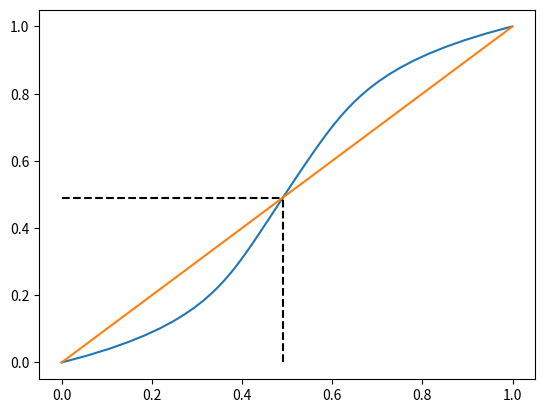

Here is the Python script that generated this plot:
from typing import List
import numpy as np
import matplotlib.pyplot as plt

class NumericalMethods:
    
    @staticmethod
    def getPolynomialIntercept(p1 : List[float], p2 : List[float]):
        
        if(len(p2)<len(p1)):
            poly = p1
            add = p2
        else:
            poly = p2
            add = p1
            
        add, poly = add[::-1], poly[::-1]
        for i in range(len(add)):
            poly[i] -= add[i]
        
        poly = poly[::-1]
        
        r = np.roots(poly)
        realRoots = r.real[abs(r.imag)<1e-5]
        for i in realRoots:
            if(0.01 < i and i < 0.99):
                return i, np.polyval(p1, i)

VLE_1atm = [7.44200335, -18.71029508, 18.98056828, -9.66489131, 2.95151852, 0]
Azeotrope = [1,0]
x, y = NumericalMethods.getPolynomialIntercept(VLE_1atm, Azeotrope)
print(str(x) + ', ' + str(y))

fig, ax = plt.subplots(1,1)
ax.plot([np.polyval(VLE_1atm, i) for i in np.linspace(0,1)], np.linspace(0,1))
ax.plot([np.polyval(Azeotrope, i) for i in np.linspace(0,1)], np.linspace(0,1))
ax.plot([0,x], [y,y], linestyle='dashed', c='black')
ax.plot([x,x], [0,y], linestyle='dashed', c='black')

plt.show()